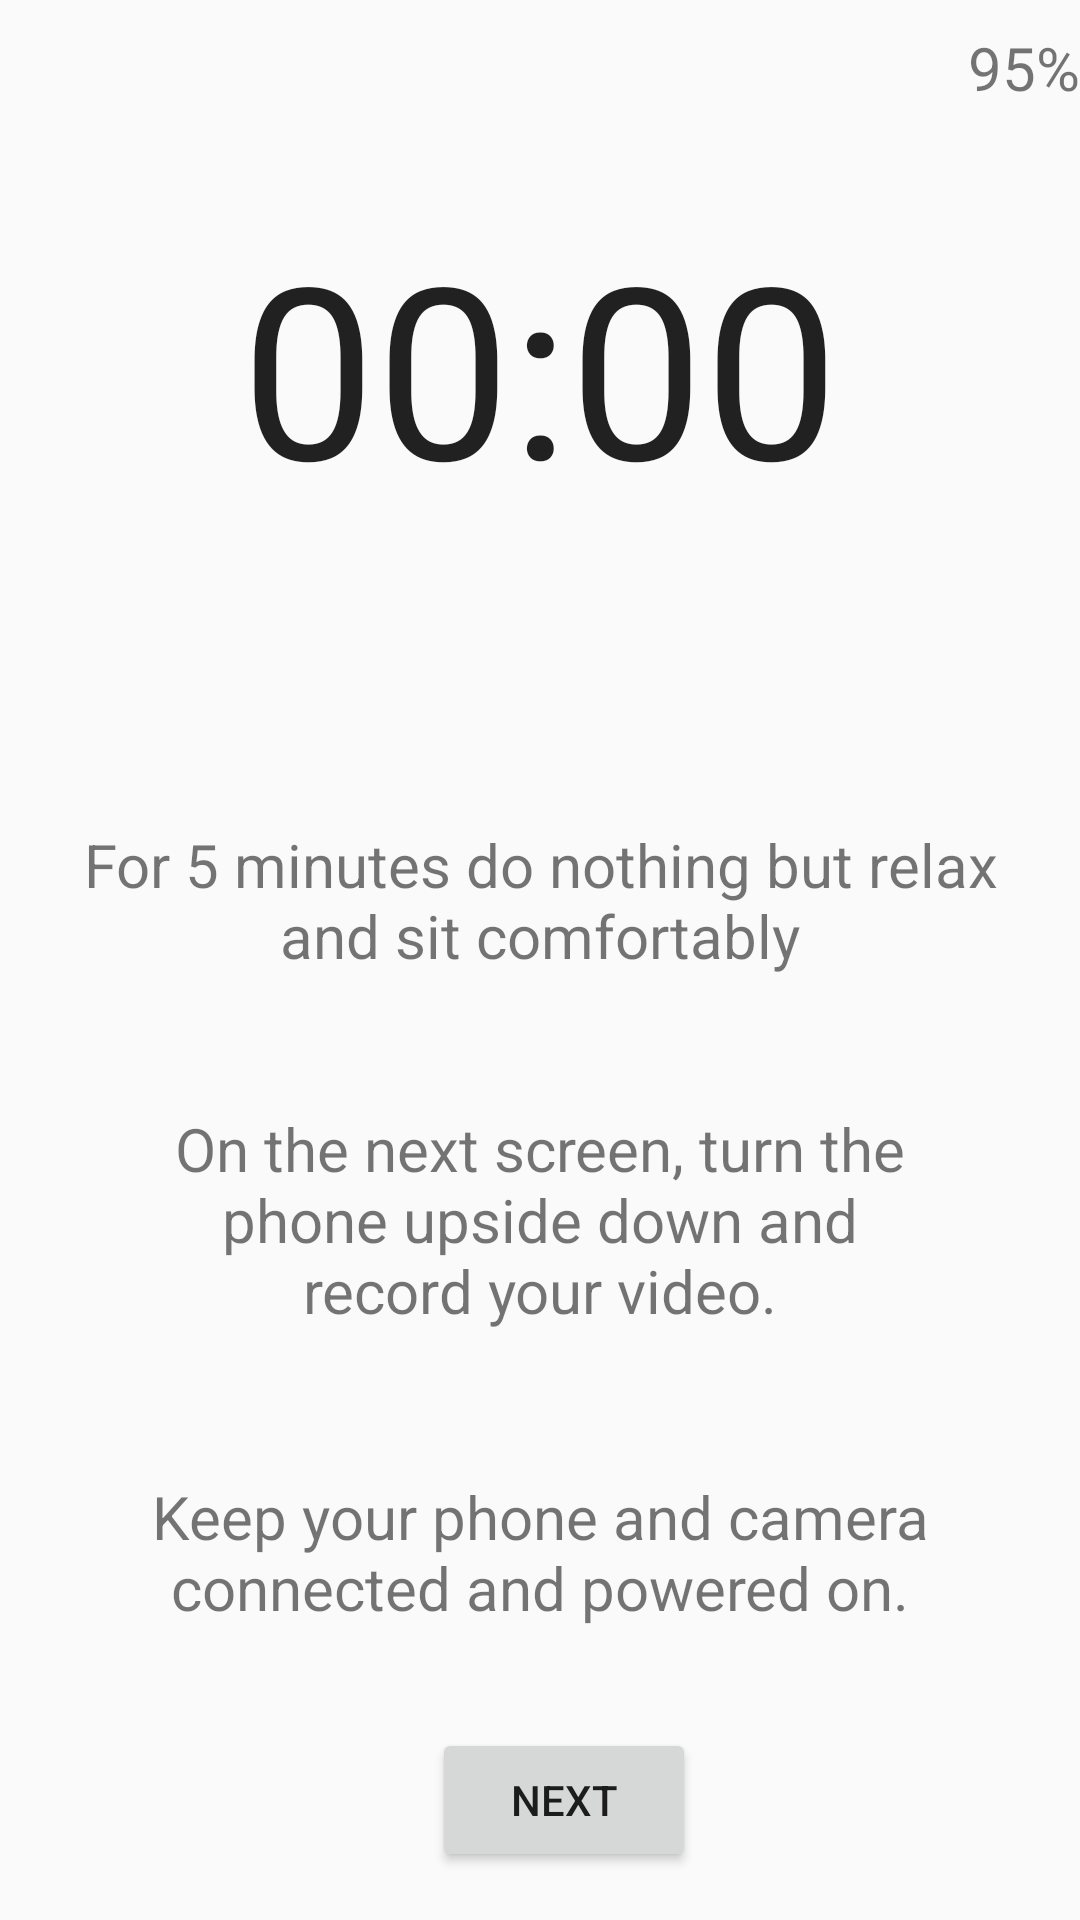

The Android layout XML behind this screen, and the referenced resources:
<!-- AndroidManifest.xml: application theme AppTheme -->
<!-- res/layout/activity_calibration_timer.xml -->
<?xml version="1.0" encoding="utf-8"?>
<androidx.constraintlayout.widget.ConstraintLayout xmlns:android="http://schemas.android.com/apk/res/android"
    xmlns:app="http://schemas.android.com/apk/res-auto"
    xmlns:tools="http://schemas.android.com/tools"
    android:layout_width="match_parent"
    android:layout_height="match_parent"
    tools:context=".CalibrationTimer">


    <Chronometer
        android:id="@+id/warmtimer"
        android:layout_width="match_parent"
        android:layout_height="120dp"
        android:format="%s"
        android:gravity="center"
        android:textSize="80sp"
        app:layout_constraintBottom_toTopOf="@+id/textView6"
        app:layout_constraintEnd_toEndOf="parent"
        app:layout_constraintStart_toStartOf="parent"
        app:layout_constraintTop_toTopOf="parent" />

    <TextView
        android:id="@+id/textView6"
        android:layout_width="319dp"
        android:layout_height="112dp"
        android:gravity="center"
        android:text="@string/timer_message1"
        android:textSize="20sp"
        app:layout_constraintBottom_toTopOf="@+id/textView7"
        app:layout_constraintEnd_toEndOf="parent"
        app:layout_constraintStart_toStartOf="parent"
        app:layout_constraintTop_toTopOf="parent"
        app:layout_constraintVertical_bias="0.687" />

    <TextView
        android:id="@+id/textView7"
        android:layout_width="269dp"
        android:layout_height="101dp"
        android:layout_marginBottom="72dp"
        android:gravity="center"
        android:text="@string/timer_message2"
        android:textSize="20sp"
        app:layout_constraintBottom_toBottomOf="parent"
        app:layout_constraintEnd_toEndOf="parent"
        app:layout_constraintStart_toStartOf="parent" />

    <TextView
        android:id="@+id/batteryCaliration"
        android:layout_width="match_parent"
        android:layout_height="69dp"
        android:gravity="end"
        android:text="95%"
        android:textSize="20sp"
        app:layout_constraintBottom_toBottomOf="parent"
        app:layout_constraintEnd_toEndOf="parent"
        app:layout_constraintHorizontal_bias="0.0"
        app:layout_constraintStart_toStartOf="parent"
        app:layout_constraintTop_toTopOf="parent"
        app:layout_constraintVertical_bias="0.016" />

    <Button
        android:id="@+id/button995"
        android:layout_width="wrap_content"
        android:layout_height="wrap_content"
        android:layout_marginBottom="16dp"
        android:text="Next"
        android:onClick="go"
        app:layout_constraintBottom_toBottomOf="parent"
        app:layout_constraintEnd_toEndOf="parent"
        app:layout_constraintHorizontal_bias="0.529"
        app:layout_constraintStart_toStartOf="parent" />

    <TextView
        android:id="@+id/textView12"
        android:layout_width="269dp"
        android:layout_height="101dp"
        android:layout_marginBottom="104dp"
        android:gravity="center"
        android:text="@string/timer_message3"
        android:textSize="20sp"
        app:layout_constraintBottom_toBottomOf="parent"
        app:layout_constraintEnd_toEndOf="parent"
        app:layout_constraintStart_toStartOf="parent"
        app:layout_constraintTop_toBottomOf="@+id/textView6"
        app:layout_constraintVertical_bias="0.0" />

</androidx.constraintlayout.widget.ConstraintLayout>
<!-- resources referenced by this layout -->
<resources>
  <string name="timer_message1">For 5 minutes do nothing but relax and sit comfortably</string>
  <string name="timer_message2">Keep your phone and camera connected and powered on.</string>
  <string name="timer_message3">On the next screen, turn the phone upside down and record your video.</string>
  <style name="AppTheme" parent="Base.Theme.AppCompat.Light.DarkActionBar">
          
          <item name="colorPrimary">@color/colorPrimary</item>
          <item name="colorPrimaryDark">@color/colorPrimaryDark</item>
          <item name="colorAccent">@color/colorAccent</item>
      </style>
  <!-- not gathered from this repository: default colours our renderer supplied (Android Studio template values) -->
  <color name="colorPrimary">#FF6200EE</color>
  <color name="colorPrimaryDark">#FF3700B3</color>
  <color name="colorAccent">#FF03DAC5</color>
</resources>
